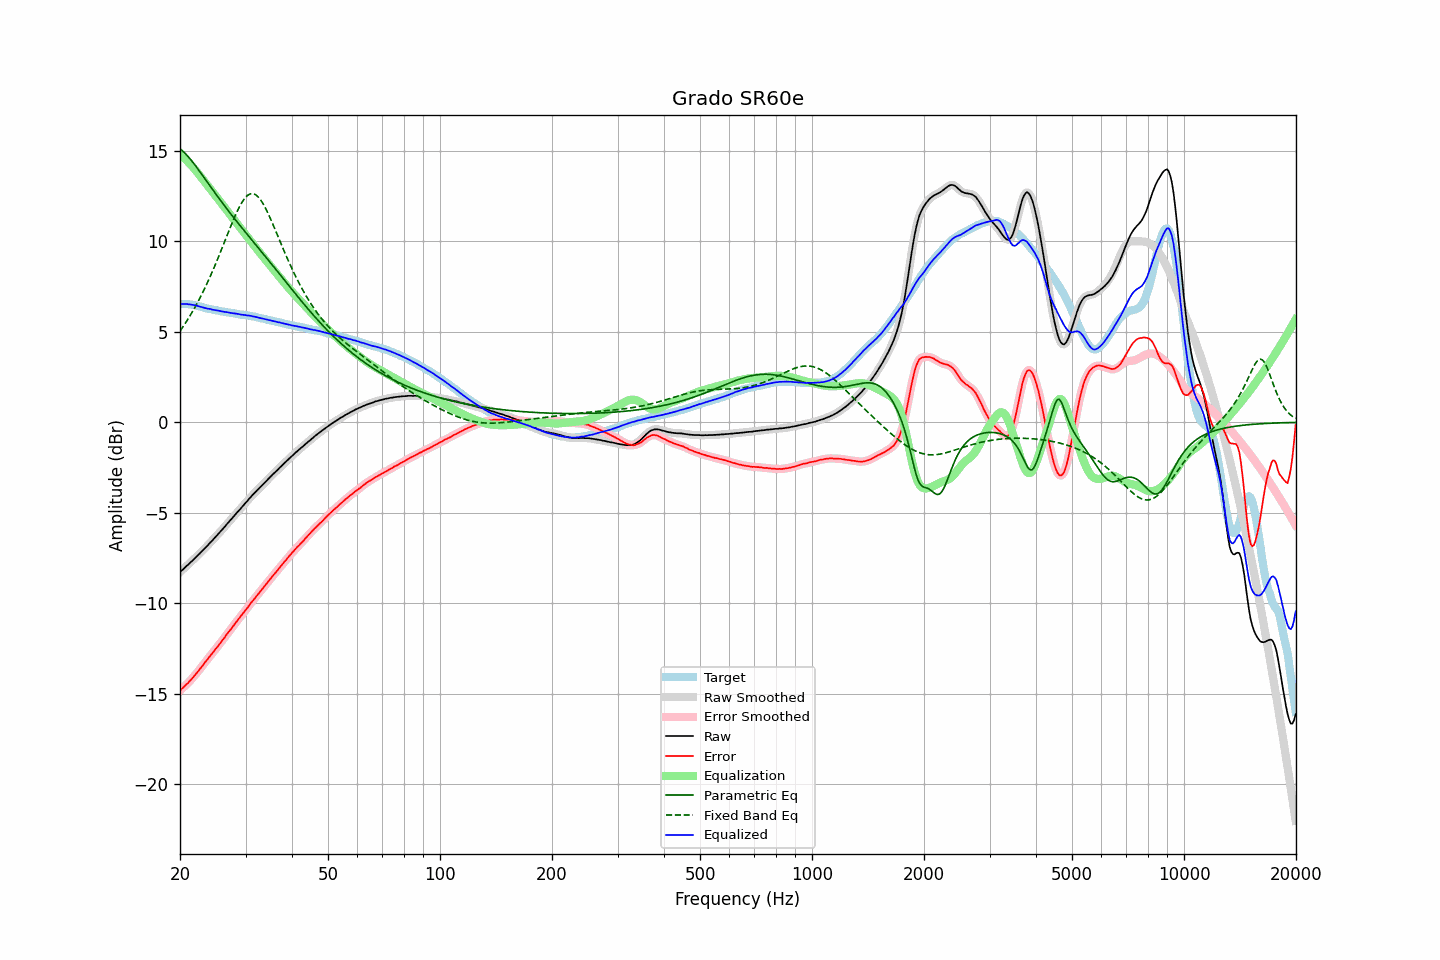

The file beside this chart, header and first rows:
frequency, raw, error, smoothed, error_smoothed, equalization, parametric_eq, fixed_band_eq, equalized_raw, equalized_smoothed, target
20.00, -8.28, -14.82, -8.28, -14.82, 14.82, 15.12, 5.05, 6.54, 6.54, 6.54
20.20, -8.19, -14.73, -8.20, -14.74, 14.74, 15.05, 5.17, 6.55, 6.54, 6.54
20.40, -8.12, -14.66, -8.12, -14.66, 14.66, 14.97, 5.30, 6.54, 6.55, 6.54
20.61, -8.03, -14.58, -8.03, -14.58, 14.58, 14.89, 5.43, 6.54, 6.54, 6.54
20.81, -7.94, -14.48, -7.95, -14.49, 14.49, 14.80, 5.57, 6.55, 6.54, 6.54
21.02, -7.87, -14.41, -7.87, -14.40, 14.40, 14.70, 5.71, 6.53, 6.54, 6.54
21.23, -7.78, -14.30, -7.79, -14.31, 14.31, 14.60, 5.86, 6.53, 6.52, 6.52
21.44, -7.70, -14.21, -7.70, -14.21, 14.21, 14.49, 6.01, 6.51, 6.51, 6.51
21.66, -7.62, -14.12, -7.62, -14.11, 14.11, 14.38, 6.16, 6.49, 6.49, 6.49
21.87, -7.53, -14.00, -7.53, -14.01, 14.01, 14.26, 6.31, 6.48, 6.48, 6.47
22.09, -7.44, -13.90, -7.45, -13.90, 13.90, 14.14, 6.47, 6.46, 6.46, 6.46
22.31, -7.36, -13.79, -7.36, -13.79, 13.79, 14.02, 6.64, 6.43, 6.43, 6.43
22.54, -7.27, -13.69, -7.27, -13.69, 13.68, 13.90, 6.81, 6.41, 6.41, 6.41
22.76, -7.18, -13.57, -7.18, -13.57, 13.57, 13.78, 6.98, 6.39, 6.38, 6.39
22.99, -7.09, -13.46, -7.09, -13.45, 13.45, 13.65, 7.16, 6.36, 6.36, 6.36
23.22, -7.00, -13.34, -7.00, -13.34, 13.34, 13.53, 7.34, 6.34, 6.34, 6.33
23.45, -6.91, -13.21, -6.91, -13.22, 13.23, 13.40, 7.52, 6.31, 6.31, 6.30
23.69, -6.82, -13.12, -6.82, -13.11, 13.11, 13.28, 7.71, 6.29, 6.29, 6.29
23.92, -6.72, -12.99, -6.72, -13.00, 13.00, 13.15, 7.91, 6.28, 6.28, 6.27
24.16, -6.62, -12.88, -6.63, -12.89, 12.89, 13.03, 8.11, 6.26, 6.26, 6.26
24.40, -6.54, -12.78, -6.53, -12.77, 12.77, 12.90, 8.31, 6.23, 6.24, 6.24
24.65, -6.44, -12.67, -6.44, -12.67, 12.66, 12.78, 8.51, 6.22, 6.22, 6.22
24.89, -6.34, -12.54, -6.35, -12.55, 12.55, 12.65, 8.72, 6.21, 6.20, 6.20
25.14, -6.25, -12.44, -6.25, -12.44, 12.44, 12.53, 8.94, 6.19, 6.19, 6.19
25.39, -6.15, -12.32, -6.15, -12.32, 12.32, 12.41, 9.15, 6.17, 6.17, 6.17
25.65, -6.05, -12.22, -6.05, -12.21, 12.21, 12.29, 9.37, 6.15, 6.15, 6.16
25.91, -5.95, -12.09, -5.95, -12.09, 12.09, 12.17, 9.60, 6.14, 6.14, 6.13
26.16, -5.85, -11.97, -5.85, -11.98, 11.97, 12.05, 9.82, 6.12, 6.12, 6.12
26.43, -5.75, -11.87, -5.75, -11.85, 11.86, 11.93, 10.04, 6.10, 6.11, 6.11
26.69, -5.64, -11.72, -5.65, -11.74, 11.74, 11.82, 10.27, 6.10, 6.09, 6.08
26.96, -5.54, -11.62, -5.54, -11.62, 11.62, 11.70, 10.49, 6.08, 6.08, 6.07
27.23, -5.44, -11.51, -5.44, -11.50, 11.50, 11.59, 10.71, 6.06, 6.06, 6.06
27.50, -5.34, -11.40, -5.34, -11.39, 11.39, 11.47, 10.93, 6.04, 6.04, 6.05
27.77, -5.24, -11.27, -5.24, -11.27, 11.27, 11.36, 11.15, 6.03, 6.03, 6.03
28.05, -5.13, -11.15, -5.14, -11.16, 11.15, 11.25, 11.35, 6.02, 6.02, 6.02
28.33, -5.03, -11.03, -5.03, -11.04, 11.04, 11.14, 11.55, 6.01, 6.01, 6.00
28.62, -4.93, -10.93, -4.93, -10.92, 10.93, 11.03, 11.74, 5.99, 5.99, 5.99
28.90, -4.83, -10.80, -4.84, -10.81, 10.81, 10.92, 11.92, 5.98, 5.98, 5.97
29.19, -4.74, -10.69, -4.74, -10.70, 10.70, 10.81, 12.08, 5.95, 5.96, 5.95
29.48, -4.63, -10.58, -4.63, -10.58, 10.58, 10.70, 12.23, 5.95, 5.95, 5.95
29.78, -4.53, -10.48, -4.53, -10.47, 10.47, 10.59, 12.35, 5.93, 5.93, 5.94
30.08, -4.42, -10.36, -4.43, -10.36, 10.35, 10.48, 12.46, 5.93, 5.92, 5.93
30.38, -4.33, -10.25, -4.33, -10.24, 10.24, 10.37, 12.54, 5.91, 5.91, 5.91
30.68, -4.22, -10.13, -4.23, -10.12, 10.13, 10.27, 12.60, 5.90, 5.90, 5.90
30.99, -4.12, -10.00, -4.13, -10.01, 10.01, 10.16, 12.63, 5.89, 5.88, 5.87
31.30, -4.03, -9.90, -4.03, -9.89, 9.90, 10.05, 12.64, 5.86, 5.87, 5.86
31.61, -3.93, -9.79, -3.94, -9.78, 9.78, 9.94, 12.62, 5.85, 5.85, 5.85
31.93, -3.84, -9.68, -3.85, -9.67, 9.67, 9.84, 12.58, 5.83, 5.83, 5.83
32.24, -3.76, -9.56, -3.76, -9.56, 9.56, 9.73, 12.52, 5.80, 5.81, 5.80
32.57, -3.66, -9.45, -3.67, -9.45, 9.45, 9.62, 12.43, 5.79, 5.78, 5.78
32.89, -3.57, -9.34, -3.57, -9.34, 9.34, 9.51, 12.31, 5.77, 5.77, 5.77
33.22, -3.48, -9.22, -3.48, -9.23, 9.23, 9.40, 12.18, 5.75, 5.75, 5.74
33.55, -3.39, -9.12, -3.39, -9.12, 9.12, 9.29, 12.04, 5.73, 5.72, 5.73
33.89, -3.30, -9.01, -3.30, -9.01, 9.01, 9.18, 11.87, 5.70, 5.70, 5.70
34.23, -3.21, -8.90, -3.21, -8.90, 8.90, 9.07, 11.70, 5.68, 5.68, 5.68
34.57, -3.12, -8.78, -3.12, -8.78, 8.79, 8.96, 11.51, 5.66, 5.66, 5.66
34.92, -3.03, -8.68, -3.03, -8.67, 8.68, 8.86, 11.32, 5.64, 5.64, 5.64
35.27, -2.94, -8.57, -2.94, -8.57, 8.57, 8.74, 11.11, 5.62, 5.62, 5.62
35.62, -2.85, -8.46, -2.86, -8.46, 8.46, 8.63, 10.91, 5.61, 5.60, 5.60
35.97, -2.77, -8.35, -2.77, -8.35, 8.35, 8.52, 10.70, 5.58, 5.58, 5.58
... 635 more rows
